Labelled photos from "data", an image-classification folder in ansh-bajaj1/Smart-E-Waste-Classification-and-Recycling-Assistant. The possible labels are: charger cable, circuit board, earphones, mobile phone.

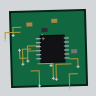
Label: circuit board

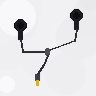
Label: earphones

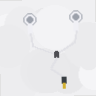
Label: earphones

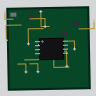
Label: circuit board

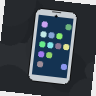
Label: mobile phone

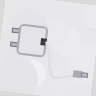
Label: charger cable
